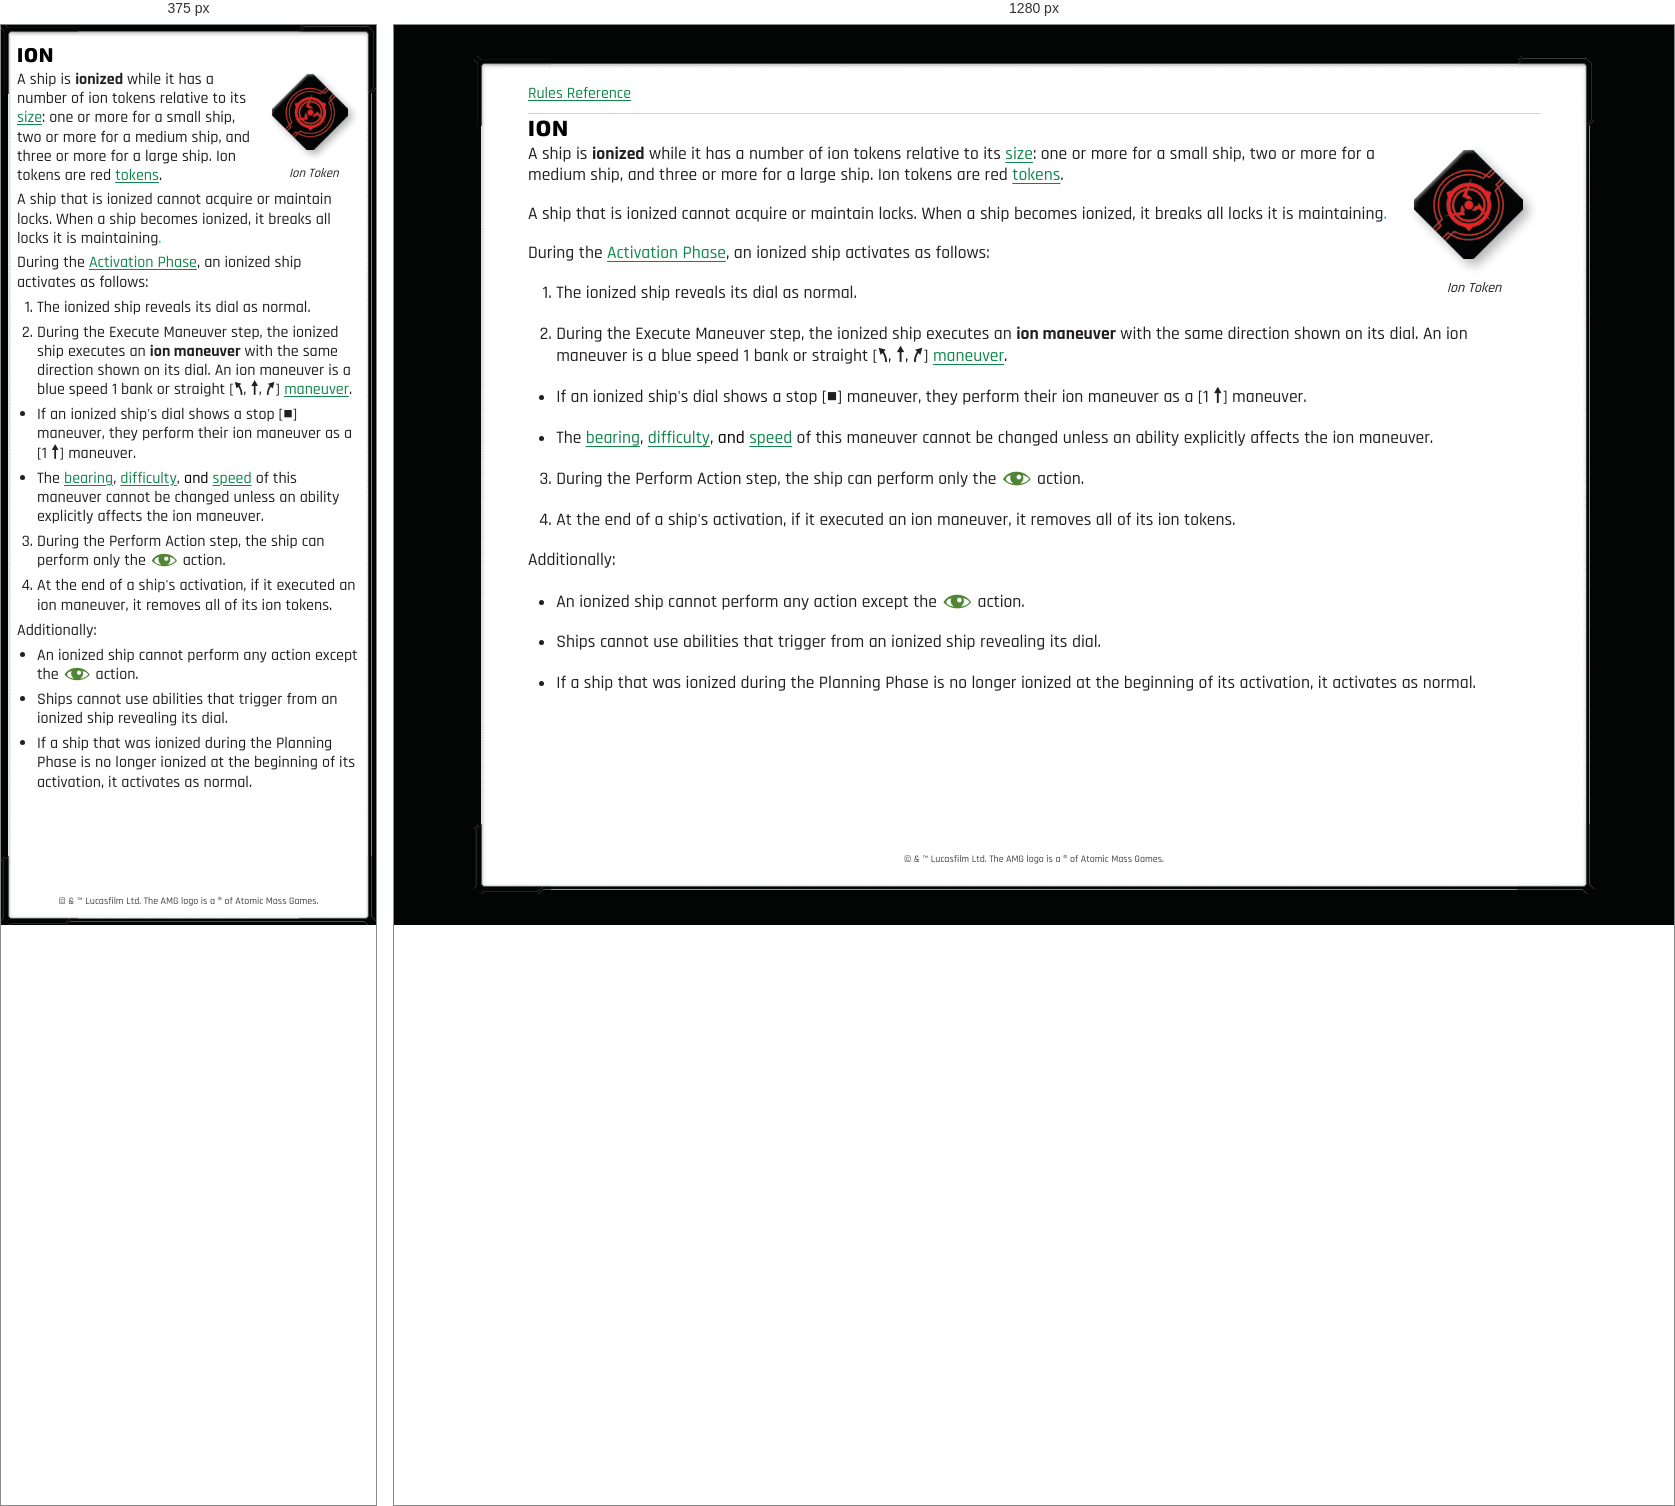
Rendered at 375 px and 1280 px, left to right.

<!-- file: glossary-ion.html -->
<!doctype html>
<html lang="en">
<head>
<meta charset="utf-8">
<meta name="viewport" content="width=device-width, initial-scale=1">
<meta name="theme-color" content="#004761">
<link rel="manifest" href="../manifest.webmanifest">
<link rel="icon" href="../favicon.ico" sizes="32x32">
<link rel="icon" href="../icons/icon.png" type="image/png">
<link rel="apple-touch-icon" href="../icons/apple-touch-icon.png">
<script src="../pwa.js" defer></script>
<title>ION</title>
<link rel="stylesheet" href="../style.css">
</head>
<body>
<div class="page-content" tabindex="0" role="region" aria-label="Scrollable rules">
<nav aria-label="Rules navigation"><a href="../index.html">Rules Reference</a></nav>
<main><h1><strong>ION</strong></h1>
<figure class="figure-right" style="--figure-width: 132px"><img src="../assets/page-13-ion-token.png" alt="Ion token"><figcaption><p>Ion Token</p></figcaption></figure>

<p>A ship is <strong>ionized</strong> while it has a number of ion tokens relative to its <a href="glossary-ship-sizes.html">size</a>: one or more for a small ship, two or more for a medium ship, and three or more for a large ship. Ion tokens are red <a href="glossary-tokens.html">tokens</a>.</p>
<p>A ship that is ionized cannot acquire or maintain locks. When a ship becomes ionized, it breaks all locks it is maintaining<span style="color: #00aeef">.</span></p>
<p>During the <a href="glossary-activation-phase.html">Activation Phase</a>, an ionized ship activates as follows:</p>
<ol>
<li>
<p>The ionized ship reveals its dial as normal.</p>
</li>
<li>
<p>During the Execute Maneuver step, the ionized ship executes an <strong>ion maneuver</strong> with the same direction shown on its dial. An ion maneuver is a blue speed 1 bank or straight [<i class="xwing-miniatures-font xwing-miniatures-font-bankleft" role="img" aria-label="bank-left" title="bank-left"></i>, <i class="xwing-miniatures-font xwing-miniatures-font-straight" role="img" aria-label="straight" title="straight"></i>, <i class="xwing-miniatures-font xwing-miniatures-font-bankright" role="img" aria-label="bank-right" title="bank-right"></i>] <a href="glossary-maneuver.html">maneuver</a>.</p>
</li>
</ol>
<ul>
<li>
<p>If an ionized ship&#x27;s dial shows a stop [<i class="xwing-miniatures-font xwing-miniatures-font-stop" role="img" aria-label="stationary" title="stationary"></i>] maneuver, they perform their ion maneuver as a [1 <i class="xwing-miniatures-font xwing-miniatures-font-straight" role="img" aria-label="straight" title="straight"></i>] maneuver.</p>
</li>
<li>
<p>The <a href="glossary-bearing.html">bearing</a>, <a href="glossary-difficulty.html">difficulty</a>, <span style="color: #000000">and</span> <a href="glossary-speed.html">speed</a> of this maneuver cannot be changed unless an ability explicitly affects the ion maneuver.</p>
</li>
</ul>
<ol start="3">
<li>
<p>During the Perform Action step, the ship can perform only the <i class="xwing-miniatures-font xwing-miniatures-font-focus" role="img" aria-label="focus" title="focus"></i> action.</p>
</li>
<li>
<p>At the end of a ship&#x27;s activation, if it executed an ion maneuver, it removes all of its ion tokens.</p>
</li>
</ol>
<p>Additionally:</p>
<ul>
<li>
<p>An ionized ship cannot perform any action except the <i class="xwing-miniatures-font xwing-miniatures-font-focus" role="img" aria-label="focus" title="focus"></i> action.</p>
</li>
<li>
<p>Ships cannot use abilities that trigger from an ionized ship revealing its dial.</p>
</li>
<li>
<p>If a ship that was ionized during the Planning Phase is no longer ionized at the beginning of its activation, it activates as normal.</p>
</li>
</ul></main>
<footer>© &amp; ™ Lucasfilm Ltd. The AMG logo is a ® of Atomic Mass Games.</footer>
</div>
</body>
</html>


/* @media block from style.css */
@media (max-width: 40rem) {
  nav { display: none; }
  body { --frame-width: 10px; inset: 0; margin: 0; font-size: 1rem; }
  .page-content { padding: .375rem; }
  .figure-right { width: calc(var(--figure-width) * .7); max-width: 31.5%; }
  p { margin-block: 0 calc(1em / 3); }
  ul, ol, li { margin-block: calc(1.1em / 3); }
  ul, ol { margin-inline: 0; padding-inline-start: 1.25em; list-style-position: outside; }
  /* Keep outside markers beside the first paragraph without adding a top gap. */
  li > p:first-child { margin-block-start: 0; }
}